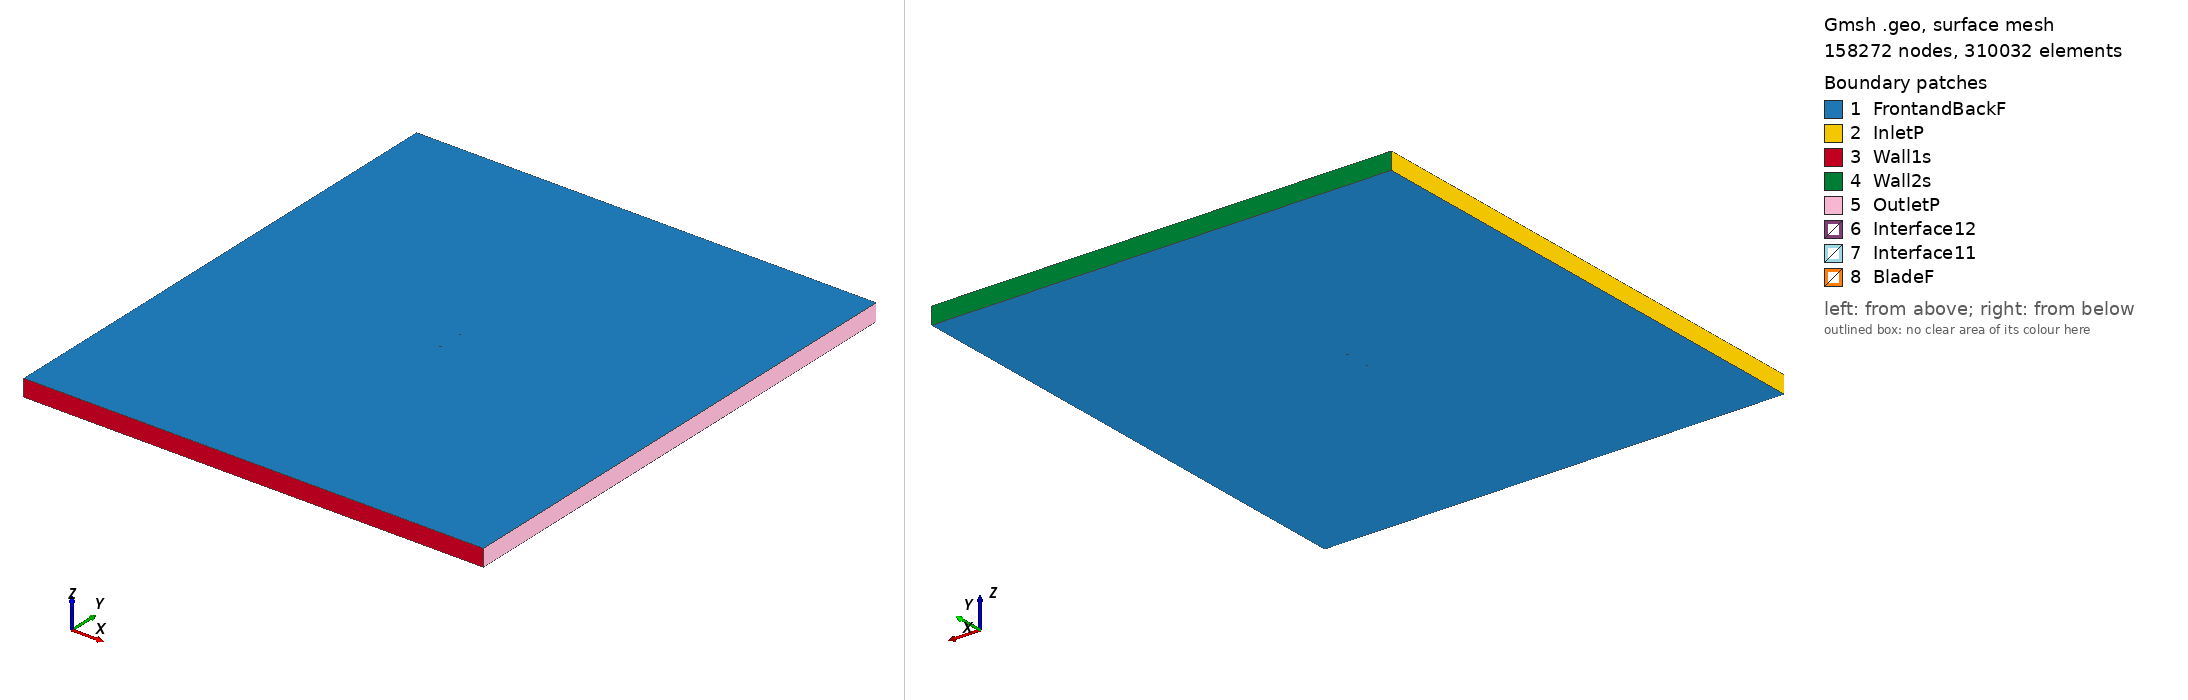

Gmsh geometry script, surface-meshed: 158272 nodes, 310032 surface elements. Boundary patches (legend numbers): 1 FrontandBackF, 2 InletP, 3 Wall1s, 4 Wall2s, 5 OutletP, 6 Interface12, 7 Interface11, 8 BladeF. Left view from above one corner, right view from below the opposite corner. Legend entries are the model's physical surfaces. The drawing asked Gmsh for element sizes between 1% and 20% of the model's largest extent; the script's own settings can give other sizes.

=== e664_tsr_2.0598_aoa_-8.2762.geo (drawn) ===
SetFactory("OpenCASCADE");

Point(1) = {0.074015, 0.744628, 0, 1.0};
Point(2) = {0.071887, 0.744879, 0, 1.0};
Point(3) = {0.067614, 0.745365, 0, 1.0};
Point(4) = {0.062571, 0.745912, 0, 1.0};
Point(5) = {0.056868, 0.746537, 0, 1.0};
Point(6) = {0.050622, 0.747230, 0, 1.0};
Point(7) = {0.043954, 0.747961, 0, 1.0};
Point(8) = {0.036994, 0.748687, 0, 1.0};
Point(9) = {0.029863, 0.749346, 0, 1.0};
Point(10) = {0.022683, 0.749832, 0, 1.0};
Point(11) = {0.015486, 0.750000, 0, 1.0};
Point(12) = {0.008214, 0.749802, 0, 1.0};
Point(13) = {0.000869, 0.749298, 0, 1.0};
Point(14) = {-0.006173, 0.748572, 0, 1.0};
Point(15) = {-0.013765, 0.747517, 0, 1.0};
Point(16) = {-0.020907, 0.746286, 0, 1.0};
Point(17) = {-0.027835, 0.744855, 0, 1.0};
Point(18) = {-0.034478, 0.743245, 0, 1.0};
Point(19) = {-0.040774, 0.741474, 0, 1.0};
Point(20) = {-0.046659, 0.739569, 0, 1.0};
Point(21) = {-0.052083, 0.737552, 0, 1.0};
Point(22) = {-0.056993, 0.735456, 0, 1.0};
Point(23) = {-0.061347, 0.733308, 0, 1.0};
Point(24) = {-0.065109, 0.731144, 0, 1.0};
Point(25) = {-0.068248, 0.729002, 0, 1.0};
Point(26) = {-0.070743, 0.726925, 0, 1.0};
Point(27) = {-0.072575, 0.724957, 0, 1.0};
Point(28) = {-0.073740, 0.723166, 0, 1.0};
Point(29) = {-0.074219, 0.721635, 0, 1.0};
Point(30) = {-0.073860, 0.720504, 0, 1.0};
Point(31) = {-0.072544, 0.719667, 0, 1.0};
Point(32) = {-0.070343, 0.718971, 0, 1.0};
Point(33) = {-0.067329, 0.718454, 0, 1.0};
Point(34) = {-0.063536, 0.718128, 0, 1.0};
Point(35) = {-0.058999, 0.717994, 0, 1.0};
Point(36) = {-0.053773, 0.718038, 0, 1.0};
Point(37) = {-0.047920, 0.718251, 0, 1.0};
Point(38) = {-0.041516, 0.718627, 0, 1.0};
Point(39) = {-0.034639, 0.719159, 0, 1.0};
Point(40) = {-0.027370, 0.719839, 0, 1.0};
Point(41) = {-0.019795, 0.720661, 0, 1.0};
Point(42) = {-0.012009, 0.721611, 0, 1.0};
Point(43) = {-0.004112, 0.722681, 0, 1.0};
Point(44) = {0.003796, 0.723872, 0, 1.0};
Point(45) = {0.011613, 0.725187, 0, 1.0};
Point(46) = {0.019236, 0.726634, 0, 1.0};
Point(47) = {0.026562, 0.728255, 0, 1.0};
Point(48) = {0.033554, 0.730132, 0, 1.0};
Point(49) = {0.040250, 0.732297, 0, 1.0};
Point(50) = {0.046756, 0.734733, 0, 1.0};
Point(51) = {0.053193, 0.737225, 0, 1.0};
Point(52) = {0.059465, 0.739445, 0, 1.0};
Point(53) = {0.065299, 0.741215, 0, 1.0};
Point(54) = {0.070449, 0.742478, 0, 1.0};
Point(55) = {0.074226, 0.743177, 0, 1.0};
Point(56) = {-0.074015, -0.744628, 0, 1.0};
Point(57) = {-0.071887, -0.744879, 0, 1.0};
Point(58) = {-0.067614, -0.745365, 0, 1.0};
Point(59) = {-0.062571, -0.745912, 0, 1.0};
Point(60) = {-0.056868, -0.746537, 0, 1.0};
Point(61) = {-0.050622, -0.747230, 0, 1.0};
Point(62) = {-0.043954, -0.747961, 0, 1.0};
Point(63) = {-0.036994, -0.748687, 0, 1.0};
Point(64) = {-0.029863, -0.749346, 0, 1.0};
Point(65) = {-0.022683, -0.749832, 0, 1.0};
Point(66) = {-0.015486, -0.750000, 0, 1.0};
Point(67) = {-0.008214, -0.749802, 0, 1.0};
Point(68) = {-0.000869, -0.749298, 0, 1.0};
Point(69) = {0.006173, -0.748572, 0, 1.0};
Point(70) = {0.013765, -0.747517, 0, 1.0};
Point(71) = {0.020907, -0.746286, 0, 1.0};
Point(72) = {0.027835, -0.744855, 0, 1.0};
Point(73) = {0.034478, -0.743245, 0, 1.0};
Point(74) = {0.040774, -0.741474, 0, 1.0};
Point(75) = {0.046659, -0.739569, 0, 1.0};
Point(76) = {0.052083, -0.737552, 0, 1.0};
Point(77) = {0.056993, -0.735456, 0, 1.0};
Point(78) = {0.061347, -0.733308, 0, 1.0};
Point(79) = {0.065109, -0.731144, 0, 1.0};
Point(80) = {0.068248, -0.729002, 0, 1.0};
Point(81) = {0.070743, -0.726925, 0, 1.0};
Point(82) = {0.072575, -0.724957, 0, 1.0};
Point(83) = {0.073740, -0.723166, 0, 1.0};
Point(84) = {0.074219, -0.721635, 0, 1.0};
Point(85) = {0.073860, -0.720504, 0, 1.0};
Point(86) = {0.072544, -0.719667, 0, 1.0};
Point(87) = {0.070343, -0.718971, 0, 1.0};
Point(88) = {0.067329, -0.718454, 0, 1.0};
Point(89) = {0.063536, -0.718128, 0, 1.0};
Point(90) = {0.058999, -0.717994, 0, 1.0};
Point(91) = {0.053773, -0.718038, 0, 1.0};
Point(92) = {0.047920, -0.718251, 0, 1.0};
Point(93) = {0.041516, -0.718627, 0, 1.0};
Point(94) = {0.034639, -0.719159, 0, 1.0};
Point(95) = {0.027370, -0.719839, 0, 1.0};
Point(96) = {0.019795, -0.720661, 0, 1.0};
Point(97) = {0.012009, -0.721611, 0, 1.0};
Point(98) = {0.004112, -0.722681, 0, 1.0};
Point(99) = {-0.003796, -0.723872, 0, 1.0};
Point(100) = {-0.011613, -0.725187, 0, 1.0};
Point(101) = {-0.019236, -0.726634, 0, 1.0};
Point(102) = {-0.026562, -0.728255, 0, 1.0};
Point(103) = {-0.033554, -0.730132, 0, 1.0};
Point(104) = {-0.040250, -0.732297, 0, 1.0};
Point(105) = {-0.046756, -0.734733, 0, 1.0};
Point(106) = {-0.053193, -0.737225, 0, 1.0};
Point(107) = {-0.059465, -0.739445, 0, 1.0};
Point(108) = {-0.065299, -0.741215, 0, 1.0};
Point(109) = {-0.070449, -0.742478, 0, 1.0};
Point(110) = {-0.074226, -0.743177, 0, 1.0};

// Lines: first blade (splines 1-4)
Spline(1) = {1:18};
Spline(2) = {18:39};
Spline(3) = {39:55};
Spline(4) = {55,1};

// Lines: second blade (splines 5-8)
Spline(5) = {56:73};
Spline(6) = {73:94};
Spline(7) = {94:110};
Spline(8) = {110,56};

// Outer domain (points 20001-4 and lines)
Point(111) = {-13.50000000, -15.00000000, 0, 1.0};
Point(112) = {-13.50000000, 15.00000000, 0, 1.0};
Point(113) = {13.50000000, 15.00000000, 0, 1.0};
Point(114) = {13.50000000, -15.00000000, 0, 1.0};
Line(11) = {111, 112};
Line(12) = {112, 113};
Line(13) = {113, 114};
Line(14) = {111, 114};

// Interface (between moving and stationary domain) (circles)
Circle(9) = {0, 0, 0, 0.80000000, 0, 2*Pi};
Circle(10) = {0, 0, 0, 0.80000000, 0, 2*Pi};

// Loops collect Lines/Splines/etc (blade1, blade2, domain, first circle)
Line Loop(1) = {1:4};
Line Loop(2) = {5:8};
Line Loop(3) = {11,12,13,-14};
Line Loop(4) = {9};

// BooleanDifference cuts out the circle/interface from the domain
Plane Surface(1) = {3};
Plane Surface(2) = {4};
BooleanDifference{ Surface{1}; Delete;}{ Surface{2}; Delete;}

// This one cuts out the blades from the inner circle/interface
Line Loop(6) = {10};
Plane Surface(5) = {6};
Plane Surface(6) = {1};
Plane Surface(7) = {2};
BooleanDifference{ Surface{5}; Delete;}{ Surface{6,7}; Delete;}

// extrude to 3rd dimension
Extrude {0, 0, 1} {Surface{1}; Surface{5}; Layers{1}; Recombine;}

// Physical Surfaces are the named boundaries (patches)
Physical Surface("Interface11") = {12};
Physical Surface("Interface12") = {10};

// sides of domain
Physical Surface("InletP") = {6};
Physical Surface("OutletP") = {9};

// top and bottom of domain
Physical Surface("Wall1s") = {7};
Physical Surface("Wall2s") = {8};

// Check FrontandBackF by ensuring there is nothing in the 3rd dimension
Physical Surface("FrontandBackF") = {1,11,5,21};
Physical Surface("BladeF") = {13:20};
Physical Volume("Turbine") = {2};
Physical Volume("Farfield") = {1};

// settings for airfoil boundary layer
Field[1] = BoundaryLayer;
Field[1].EdgesList = {1:8};
Field[1].hwall_n = 1e-3;
Field[1].thickness = 1.5e-2;
Field[1].ratio = 1.05;
Field[1].Quads = 1;
BoundaryLayer Field = 1;

// control points for mesh (blade and interface)
// floor((arc length / 1.5mm)/ 6) -> Transfinite Line
Transfinite Line {1,2,3,5,6,7} = 34 Using Progression 1;
Transfinite Line {4,8} = 2 Using Progression 1;
Transfinite Line {9, 15} = 800 Using Progression 1;

// For more information on gmsh syntax, visit http://gmsh.info/doc/texinfo/gmsh.html
